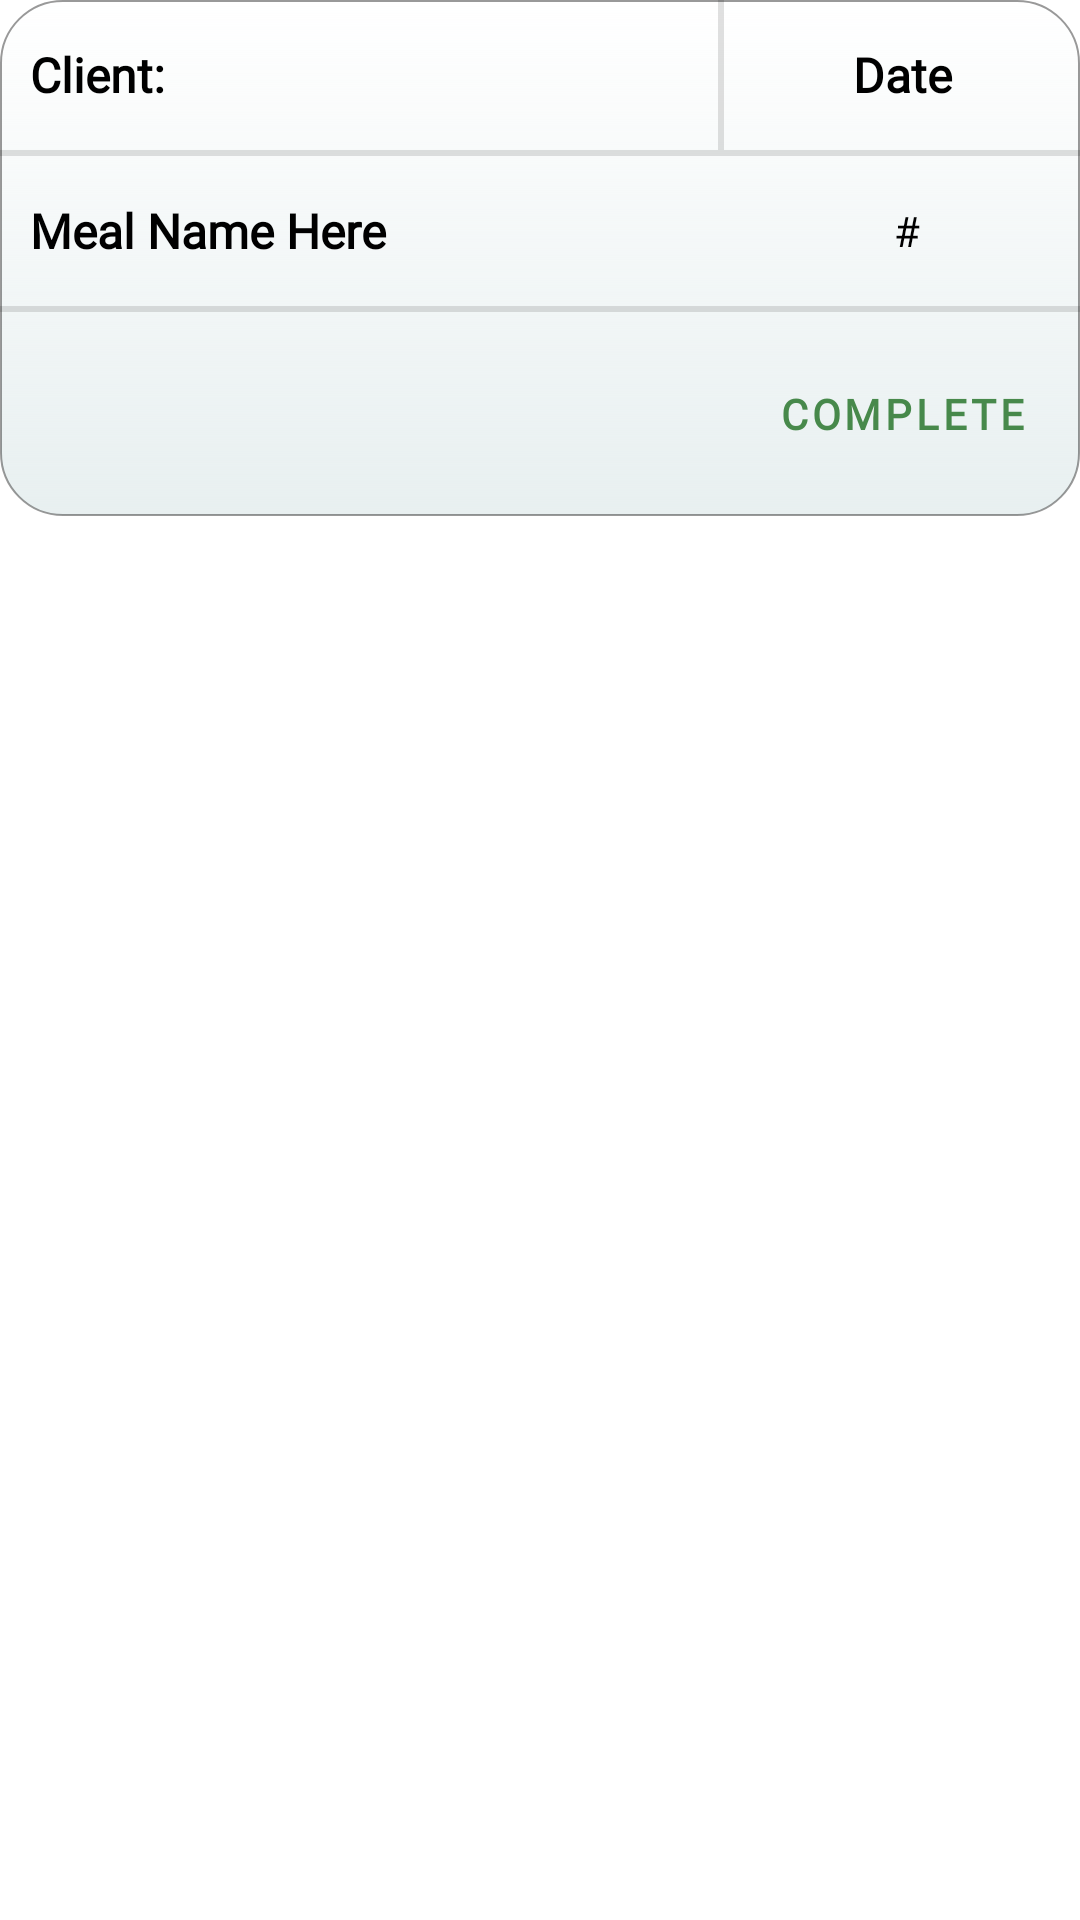

Layout XML and referenced resources for this Android screen:
<!-- AndroidManifest.xml: application theme Theme.Mealer_Project -->
<!-- res/layout/orders_in_progress.xml -->
<?xml version="1.0" encoding="utf-8"?>
<LinearLayout xmlns:android="http://schemas.android.com/apk/res/android"
    xmlns:app="http://schemas.android.com/apk/res-auto"
    xmlns:tools="http://schemas.android.com/tools"
    android:layout_width="match_parent"
    android:layout_height="wrap_content"
    android:layout_margin="10dp"
    android:background="@color/white"
    android:orientation="vertical">

    <LinearLayout
        android:id="@+id/orderTextLayout"
        android:layout_width="match_parent"
        android:layout_height="wrap_content"
        android:background="@drawable/input_box_shadow_white"
        android:orientation="vertical">

        <LinearLayout
            android:id="@+id/orderInfoLayout"
            android:layout_width="match_parent"
            android:layout_height="wrap_content"
            android:orientation="horizontal">

            <TextView
                android:id="@+id/clientText"
                android:layout_width="match_parent"
                android:layout_height="wrap_content"
                android:layout_weight="1"
                android:fontFamily="@font/nunito_sans"
                android:gravity="center_vertical"
                android:minHeight="50dp"
                android:paddingStart="10dp"
                android:paddingEnd="5dp"
                android:text="@string/client_name"
                android:textColor="@color/black"
                android:textSize="16sp"
                android:textStyle="bold"
                tools:ignore="TextContrastCheck" />


            <View
                android:id="@+id/infoDivider"
                android:layout_width="2dp"
                android:layout_height="match_parent"
                android:layout_weight="0"
                android:background="?android:attr/listDivider" />

            <TextView
                android:id="@+id/dateForOrder"
                android:layout_width="match_parent"
                android:layout_height="wrap_content"
                android:layout_weight="2"
                android:fontFamily="@font/nunito_sans"
                android:gravity="center_horizontal|center_vertical"
                android:minHeight="50dp"
                android:text="@string/date"
                android:textColor="@color/black"
                android:textSize="16sp"
                android:textStyle="bold" />
        </LinearLayout>

        <View
            android:id="@+id/buttonDivider"
            android:layout_width="match_parent"
            android:layout_height="2dp"
            android:background="?android:attr/listDivider" />

        <LinearLayout
            android:layout_width="match_parent"
            android:layout_height="match_parent"
            android:orientation="horizontal">

            <TextView
                android:id="@+id/mealNameText"
                android:layout_width="wrap_content"
                android:layout_height="wrap_content"
                android:layout_weight="1"
                android:fontFamily="@font/nunito_sans"
                android:gravity="center_vertical"
                android:minHeight="50dp"
                android:paddingStart="10dp"
                android:paddingEnd="10dp"
                android:text="@string/meal_name_here"
                android:textColor="@color/black"
                android:textSize="16sp"
                android:textStyle="bold"
                tools:ignore="TextContrastCheck" />

            <View
                android:id="@+id/infoDivider10"
                android:layout_width="0dp"
                android:layout_height="match_parent"
                android:layout_weight="0"
                android:background="?android:attr/listDivider" />

            <TextView
                android:id="@+id/quantityOfMealInProgress"
                android:layout_width="wrap_content"
                android:layout_height="wrap_content"
                android:layout_gravity="center_vertical"
                android:layout_weight="1"
                android:fontFamily="@font/nunito_sans"
                android:gravity="center"
                android:text="@string/number"
                android:textColor="@color/black" />
        </LinearLayout>

        <View
            android:id="@+id/buttonDivider2"
            android:layout_width="match_parent"
            android:layout_height="2dp"
            android:background="?android:attr/listDivider" />

        <Button
            android:id="@+id/doneButton"
            style="?android:attr/buttonBarButtonStyle"
            android:layout_width="wrap_content"
            android:layout_height="wrap_content"
            android:layout_gravity="center_vertical|end"
            android:layout_margin="10dp"
            android:fontFamily="@font/copse"
            android:text="@string/completed"
            android:textColor="@color/green_primary"
            android:textStyle="bold"
            tools:ignore="TextContrastCheck" />

    </LinearLayout>

</LinearLayout>
<!-- resources referenced by this layout -->
<resources>
  <color name="black">#FF000000</color>
  <color name="green_primary">#47894B</color>
  <color name="white">#FFFFFFFF</color>
  <!-- drawable input_box_shadow_white (drawable) -->
  <?xml version="1.0" encoding="utf-8"?>
  <shape xmlns:android="http://schemas.android.com/apk/res/android"
      android:shape="rectangle">
      <corners android:radius="20.5dp" />
      <stroke
          android:width="0.5dp"
          android:color="#66000000" />
      <gradient android:startColor="@android:color/white"
          android:endColor="@color/green_text_background"
          android:angle="270"/>
  </shape>
  <string name="client_name">Client:</string>
  <string name="completed">Complete</string>
  <string name="date">Date</string>
  <string name="meal_name_here">Meal Name Here</string>
  <string name="number">#</string>
  <style name="Theme.Mealer_Project" parent="Theme.MaterialComponents.DayNight.DarkActionBar">
          
          <item name="colorPrimary">@color/green_primary</item>
          <item name="colorPrimaryVariant">@color/green_darker</item>
          <item name="colorOnPrimary">@color/white</item>
          
          <item name="colorSecondary">@color/green_secondary</item>
          <item name="colorSecondaryVariant">@color/teal_700</item>
          <item name="colorOnSecondary">@color/white</item>
          
          <item name="android:statusBarColor" tools:targetApi="l">?attr/colorPrimaryVariant</item>
          
      </style>
  <color name="green_text_background">#20478589</color>
  <color name="green_darker">#2f5931</color>
  <color name="green_secondary">#648947</color>
  <color name="teal_700">#FF018786</color>
</resources>
